The GitHub repository saitoaryane/treelearning contains a labelled image folder "treelearning" with 2 categories: not tree, tree. Examples follow, each with its label.

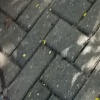
Label: not tree

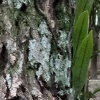
Label: tree

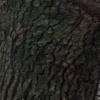
Label: tree

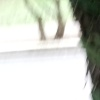
Label: not tree

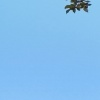
Label: not tree

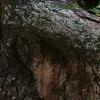
Label: tree
